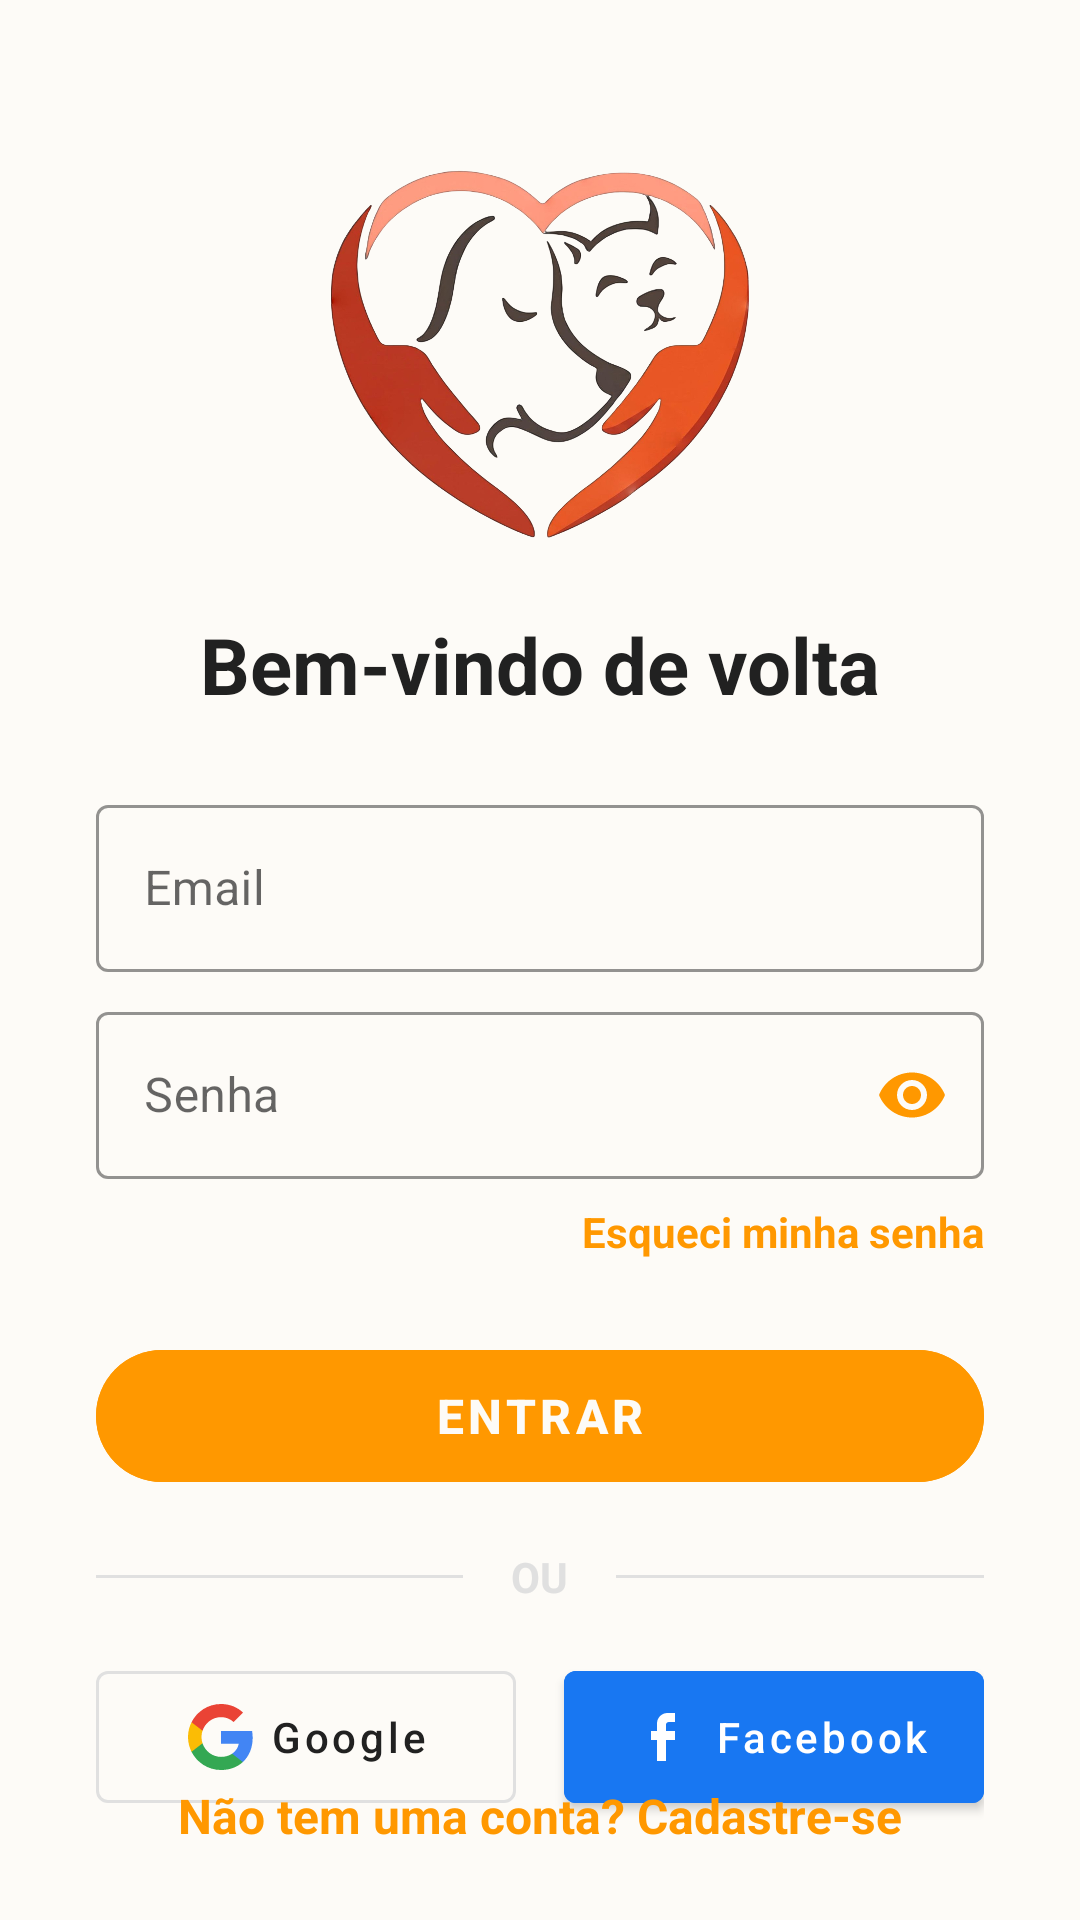

Produce the Android XML layout that renders to this screen, including the resource entries it uses.
<!-- AndroidManifest.xml: application theme AppTheme -->
<!-- res/layout/activity_login_t.xml -->
<?xml version="1.0" encoding="utf-8"?>
<androidx.constraintlayout.widget.ConstraintLayout
    xmlns:android="http://schemas.android.com/apk/res/android"
    xmlns:app="http://schemas.android.com/apk/res-auto"
    xmlns:tools="http://schemas.android.com/tools"
    android:layout_width="match_parent"
    android:layout_height="match_parent"
    android:background="@color/colorBackground"
    tools:context=".activity.LoginT">

    <ImageView
        android:id="@+id/imgLogoLogin"
        android:layout_width="140dp"
        android:layout_height="140dp"
        android:layout_marginTop="48dp"
        app:layout_constraintEnd_toEndOf="parent"
        app:layout_constraintStart_toStartOf="parent"
        app:layout_constraintTop_toTopOf="parent"
        app:srcCompat="@drawable/logo_png1" />

    <TextView
        android:id="@+id/txtTituloLogin"
        android:layout_width="wrap_content"
        android:layout_height="wrap_content"
        android:layout_marginTop="16dp"
        android:text="Bem-vindo de volta"
        android:textColor="@color/colorTextPrimary"
        android:textSize="26sp"
        android:textStyle="bold"
        app:layout_constraintEnd_toEndOf="parent"
        app:layout_constraintStart_toStartOf="parent"
        app:layout_constraintTop_toBottomOf="@+id/imgLogoLogin" />

    
    <com.google.android.material.textfield.TextInputLayout
        android:id="@+id/layoutEmailLogin"
        android:layout_width="0dp"
        android:layout_height="wrap_content"
        android:layout_marginStart="32dp"
        android:layout_marginTop="24dp"
        android:layout_marginEnd="32dp"
        android:hint="Email"
        app:boxStrokeColor="@color/colorPrimary"
        app:hintTextColor="@color/colorPrimary"
        app:layout_constraintEnd_toEndOf="parent"
        app:layout_constraintStart_toStartOf="parent"
        app:layout_constraintTop_toBottomOf="@+id/txtTituloLogin">

        <com.google.android.material.textfield.TextInputEditText
            android:id="@+id/editEmailLogin"
            android:layout_width="match_parent"
            android:layout_height="wrap_content"
            android:inputType="textEmailAddress" />
    </com.google.android.material.textfield.TextInputLayout>

    
    <com.google.android.material.textfield.TextInputLayout
        android:id="@+id/layoutSenhaLogin"
        android:layout_width="0dp"
        android:layout_height="wrap_content"
        android:layout_marginStart="32dp"
        android:layout_marginTop="8dp"
        android:layout_marginEnd="32dp"
        android:hint="Senha"
        app:boxStrokeColor="@color/colorPrimary"
        app:endIconMode="password_toggle"
        app:endIconTint="@color/colorPrimary"
        app:hintTextColor="@color/colorPrimary"
        app:layout_constraintEnd_toEndOf="parent"
        app:layout_constraintStart_toStartOf="parent"
        app:layout_constraintTop_toBottomOf="@+id/layoutEmailLogin">

        <com.google.android.material.textfield.TextInputEditText
            android:id="@+id/editSenhaLogin"
            android:layout_width="match_parent"
            android:layout_height="wrap_content"
            android:inputType="textPassword" />
    </com.google.android.material.textfield.TextInputLayout>

    
    <TextView
        android:id="@+id/txtEsqueciSenha"
        android:layout_width="wrap_content"
        android:layout_height="wrap_content"
        android:layout_marginTop="8dp"
        android:layout_marginEnd="32dp"
        android:text="Esqueci minha senha"
        android:textColor="@color/colorPrimary"
        android:textStyle="bold"
        app:layout_constraintEnd_toEndOf="parent"
        app:layout_constraintTop_toBottomOf="@+id/layoutSenhaLogin" />

    
    <com.google.android.material.button.MaterialButton
        android:id="@+id/btnEntrarLogin"
        android:layout_width="0dp"
        android:layout_height="56dp"
        android:layout_marginStart="32dp"
        android:layout_marginTop="24dp"
        android:layout_marginEnd="32dp"
        android:backgroundTint="@color/colorPrimary"
        android:text="ENTRAR"
        android:textColor="@color/colorBackground"
        android:textSize="16sp"
        android:textStyle="bold"
        app:layout_constraintEnd_toEndOf="parent"
        app:layout_constraintStart_toStartOf="parent"
        app:layout_constraintTop_toBottomOf="@+id/txtEsqueciSenha" />

    
    <LinearLayout
        android:id="@+id/layoutDivisoriaLogin"
        android:layout_width="0dp"
        android:layout_height="wrap_content"
        android:layout_marginStart="32dp"
        android:layout_marginTop="16dp"
        android:layout_marginEnd="32dp"
        android:gravity="center_vertical"
        android:orientation="horizontal"
        app:layout_constraintEnd_toEndOf="parent"
        app:layout_constraintStart_toStartOf="parent"
        app:layout_constraintTop_toBottomOf="@+id/btnEntrarLogin">

        <View
            android:layout_width="0dp"
            android:layout_height="1dp"
            android:layout_weight="1"
            android:background="@color/colorDivider" />

        <TextView
            android:layout_width="wrap_content"
            android:layout_height="wrap_content"
            android:layout_marginStart="16dp"
            android:layout_marginEnd="16dp"
            android:text="OU"
            android:textColor="@color/colorDivider"
            android:textStyle="bold" />

        <View
            android:layout_width="0dp"
            android:layout_height="1dp"
            android:layout_weight="1"
            android:background="@color/colorDivider" />
    </LinearLayout>

    
    <LinearLayout
        android:id="@+id/layoutBotoesSociaisLogin"
        android:layout_width="0dp"
        android:layout_height="wrap_content"
        android:layout_marginStart="32dp"
        android:layout_marginTop="16dp"
        android:layout_marginEnd="32dp"
        android:orientation="horizontal"
        app:layout_constraintEnd_toEndOf="parent"
        app:layout_constraintStart_toStartOf="parent"
        app:layout_constraintTop_toBottomOf="@+id/layoutDivisoriaLogin">

        <com.google.android.material.button.MaterialButton
            android:id="@+id/btnGoogleLogin"
            style="@style/Widget.MaterialComponents.Button.OutlinedButton"
            android:layout_width="0dp"
            android:layout_height="56dp"
            android:layout_marginEnd="8dp"
            android:layout_weight="1"
            android:text="Google"
            android:textAllCaps="false"
            android:textColor="@color/colorTextPrimary"
            app:icon="@drawable/ic_google"
            app:iconGravity="textStart"
            app:iconTint="@null"
            app:strokeColor="@color/colorDivider" />

        <com.google.android.material.button.MaterialButton
            android:id="@+id/btnFacebookLogin"
            style="@style/Widget.MaterialComponents.Button"
            android:layout_width="0dp"
            android:layout_height="56dp"
            android:layout_marginStart="8dp"
            android:layout_weight="1"
            android:backgroundTint="#1877F2"
            android:text="Facebook"
            android:textAllCaps="false"
            android:textColor="@color/branco"
            app:icon="@drawable/ic_facebook"
            app:iconGravity="textStart"
            app:iconTint="@color/branco" />
    </LinearLayout>

    
    <TextView
        android:id="@+id/txtIrParaCadastro"
        android:layout_width="wrap_content"
        android:layout_height="wrap_content"
        android:layout_marginBottom="24dp"
        android:text="Não tem uma conta? Cadastre-se"
        android:textColor="@color/colorPrimary"
        android:textSize="16sp"
        android:textStyle="bold"
        app:layout_constraintBottom_toBottomOf="parent"
        app:layout_constraintEnd_toEndOf="parent"
        app:layout_constraintStart_toStartOf="parent" />

</androidx.constraintlayout.widget.ConstraintLayout>
<!-- resources referenced by this layout -->
<resources>
  <color name="branco">#FFFFFF</color>
  <color name="colorBackground">#FDFBF7</color>
  <color name="colorDivider">#E0E0E0</color>
  <color name="colorPrimary">#FF9800</color>
  <color name="colorTextPrimary">#212121</color>
  <!-- drawable ic_facebook (drawable) -->
  <vector xmlns:android="http://schemas.android.com/apk/res/android"
      android:width="24dp" android:height="24dp"
      android:viewportWidth="24.0" android:viewportHeight="24.0">
      <path android:fillColor="#FFFFFF" android:pathData="M19,4V7H17A1,1 0 0,0 16,8V10H19V13H16V20H13V13H11V10H13V7.5C13,5.56 14.57,4 16.5,4C17.33,4 18.16,4 19,4Z"/>
  </vector>
  <!-- drawable ic_google (drawable) -->
  <vector xmlns:android="http://schemas.android.com/apk/res/android"
      android:width="24dp" android:height="24dp"
      android:viewportWidth="24.0" android:viewportHeight="24.0">
      <path android:fillColor="#4285F4" android:pathData="M22.56,12.25c0,-0.78 -0.07,-1.53 -0.2,-2.25H12v4.26h5.92c-0.26,1.37 -1.04,2.53 -2.21,3.31v2.77h3.57c2.08,-1.92 3.28,-4.74 3.28,-8.09z"/>
      <path android:fillColor="#34A853" android:pathData="M12,23c2.97,0 5.46,-0.98 7.28,-2.66l-3.57,-2.77c-0.98,0.66 -2.23,1.06 -3.71,1.06c-2.86,0 -5.29,-1.93 -6.16,-4.53H2.18v2.84C3.99,20.53 7.7,23 12,23z"/>
      <path android:fillColor="#FBBC05" android:pathData="M5.84,14.09c-0.22,-0.66 -0.35,-1.36 -0.35,-2.09s0.13,-1.43 0.35,-2.09V7.07H2.18C1.43,8.55 1,10.22 1,12s0.43,3.45 1.18,4.93l2.85,-2.22l0.81,-0.62z"/>
      <path android:fillColor="#EA4335" android:pathData="M12,5.38c1.62,0 3.06,0.56 4.21,1.64l3.15,-3.15C17.45,2.09 14.97,1 12,1C7.7,1 3.99,3.47 2.18,7.07l3.66,2.84c0.87,-2.6 3.3,-4.53 6.16,-4.53z"/>
  </vector>
  <!-- drawable logo_png1: png bitmap (drawable, 530045 bytes) -->
  <style name="AppTheme" parent="Theme.MaterialComponents.DayNight.NoActionBar">
          <item name="colorPrimary">@color/colorPrimary</item>
          <item name="colorPrimaryDark">@color/colorPrimaryDark</item>
          <item name="colorAccent">@color/colorAccent</item>
  
          <item name="android:statusBarColor">@color/colorPrimary</item>
          <item name="android:windowLightStatusBar">true</item>
  
          <item name="textInputStyle">@style/Widget.MaterialComponents.TextInputLayout.OutlinedBox</item>
          <item name="materialButtonStyle">@style/BotaoAmigoPet</item>
      </style>
  <color name="colorPrimaryDark">#F57C00</color>
  <color name="colorAccent">#FFC107</color>
  <style name="BotaoAmigoPet" parent="Widget.MaterialComponents.Button">
          <item name="cornerRadius">28dp</item>
          <item name="android:stateListAnimator">@animator/btn_press</item>
      </style>
</resources>
